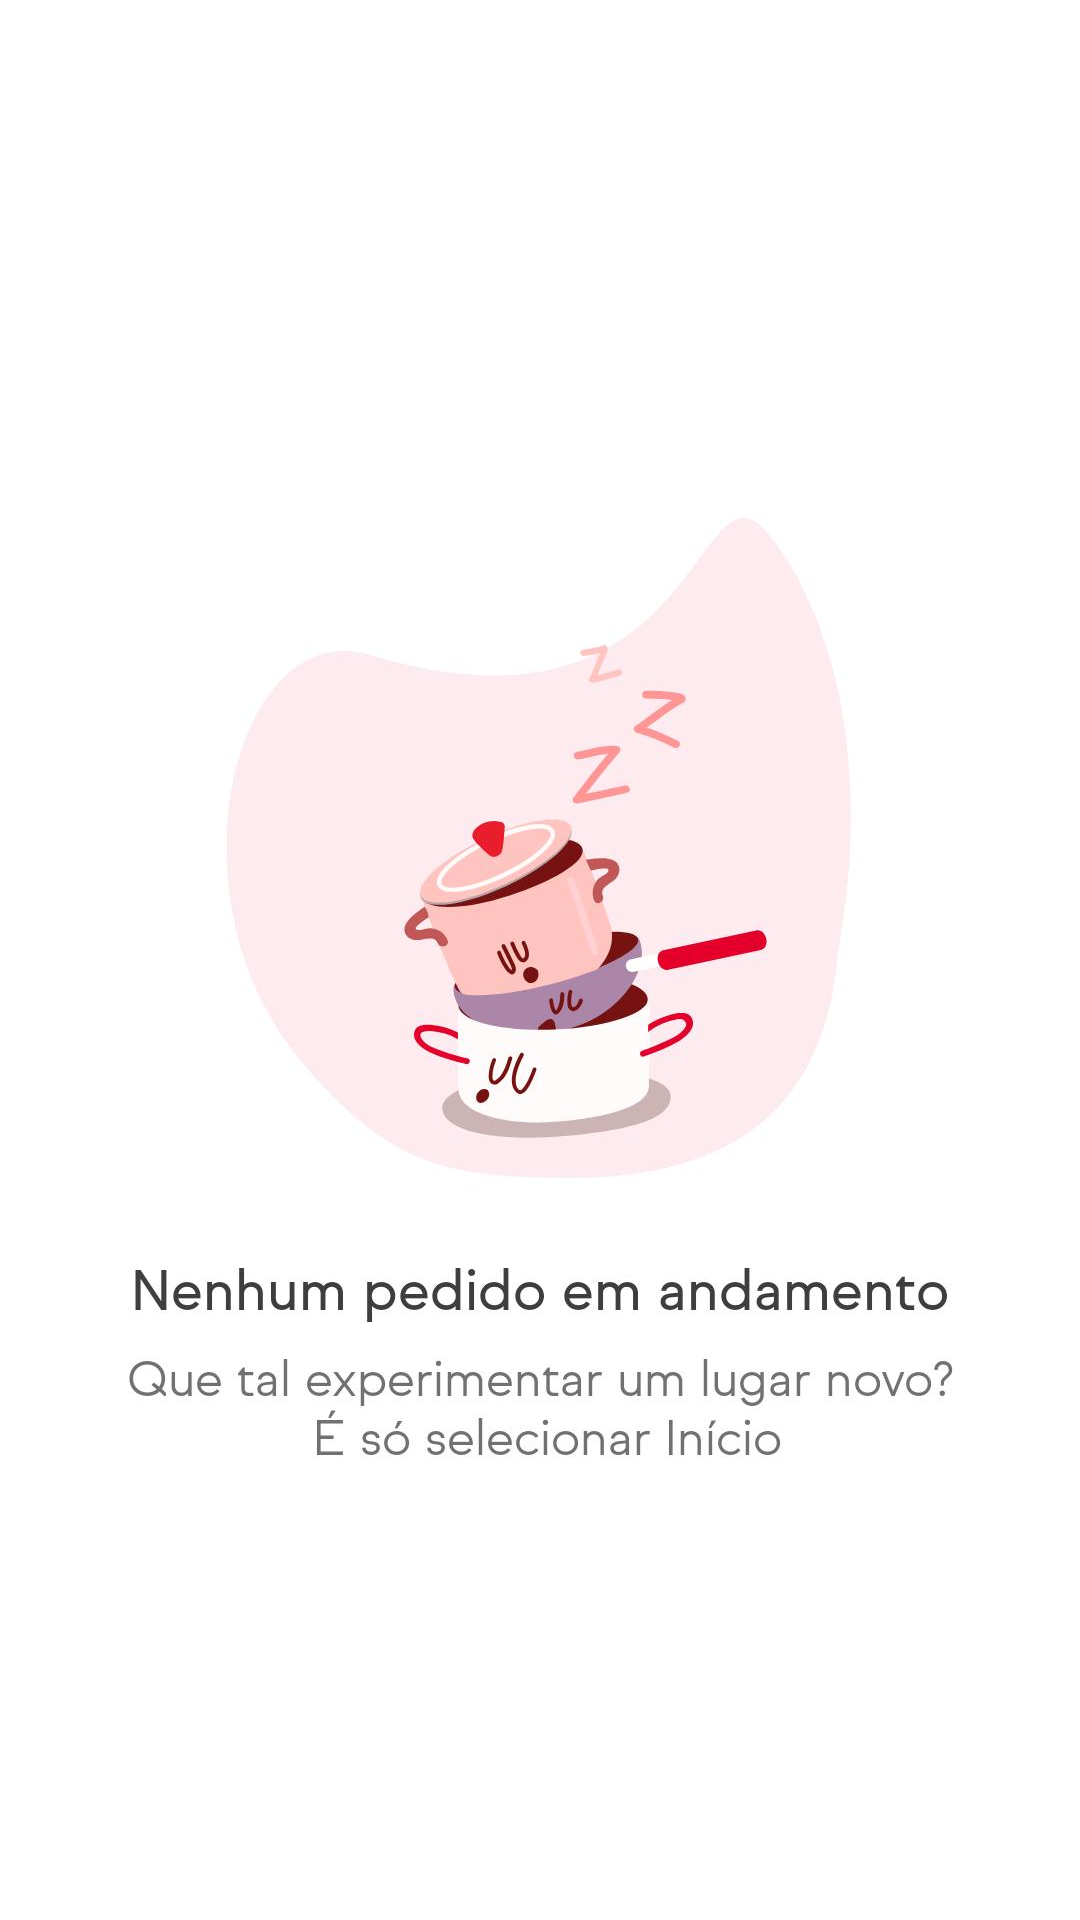

Reconstruct the res/layout file that produces this screen, plus the resources it refers to.
<!-- AndroidManifest.xml: application theme Theme.IVegan -->
<!-- res/layout/fragment_ongoing.xml -->
<?xml version="1.0" encoding="utf-8"?>
<FrameLayout xmlns:android="http://schemas.android.com/apk/res/android"
    xmlns:app="http://schemas.android.com/apk/res-auto"
    xmlns:tools="http://schemas.android.com/tools"
    android:layout_width="match_parent"
    android:layout_height="match_parent"
    tools:context=".fragments.RequestsFragment.OngoingFragment">

    <ImageView
        android:id="@+id/noRequestImage"
        android:layout_width="wrap_content"
        android:layout_height="wrap_content"
        android:contentDescription="@string/no_request"
        android:src="@drawable/norequest" />
</FrameLayout>
<!-- resources referenced by this layout -->
<resources>
  <!-- drawable norequest: jpeg bitmap (drawable, 45329 bytes) -->
  <string name="no_request">no request</string>
  <style name="Theme.IVegan" parent="Theme.MaterialComponents.DayNight.NoActionBar">
          
          <item name="colorPrimary">@color/light_green</item>
          <item name="colorPrimaryVariant">@color/dark_green</item>
          <item name="colorOnPrimary">@color/white</item>
          
          <item name="colorSecondary">@color/teal_200</item>
          <item name="colorSecondaryVariant">@color/teal_700</item>
          <item name="colorOnSecondary">@color/black</item>
          
          <item name="android:statusBarColor" tools:targetApi="l">?attr/colorPrimaryVariant</item>
      </style>
  <color name="light_green">#8BC34A</color>
  <color name="dark_green">#4CAF50</color>
  <color name="white">#FFFFFFFF</color>
  <color name="teal_200">#FF03DAC5</color>
  <color name="teal_700">#FF018786</color>
  <color name="black">#FF000000</color>
</resources>
